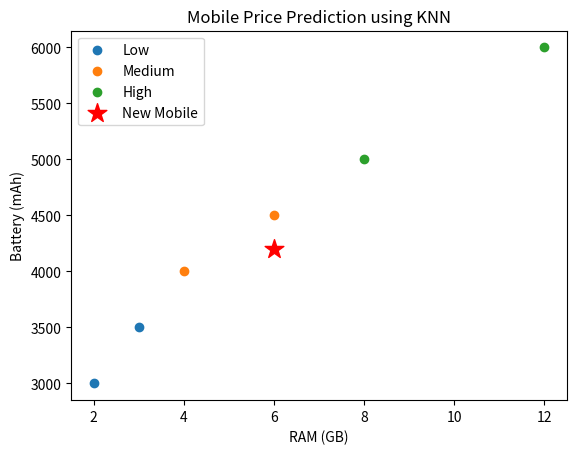

Source code (Python):

import math
import matplotlib.pyplot as plt

data = [
    [2, 3000, 'Low'],
    [3, 3500, 'Low'],
    [4, 4000, 'Medium'],
    [6, 4500, 'Medium'],
    [8, 5000, 'High'],
    [12, 6000, 'High']
]

test = [6, 4200]
k = 3

distances = []

for row in data:
    d = math.sqrt((row[0] - test[0]) ** 2 +
                  ((row[1] - test[1]) / 1000) ** 2)
    distances.append((d, row[2]))

distances.sort()
neighbors = distances[:k]

prediction = max(set(n[1] for n in neighbors),
                 key=lambda c: sum(n[1] == c for n in neighbors))

print("RAM:", test[0], "GB")
print("Battery:", test[1], "mAh")
print("Predicted Price Range:", prediction)

for label in ['Low', 'Medium', 'High']:
    points = [r for r in data if r[2] == label]
    plt.scatter([r[0] for r in points],
                [r[1] for r in points], label=label)

plt.scatter(test[0], test[1], color='red',
            marker='*', s=200, label='New Mobile')
plt.xlabel("RAM (GB)")
plt.ylabel("Battery (mAh)")
plt.title("Mobile Price Prediction using KNN")
plt.legend()
plt.savefig("Exp-17-Output.png")
plt.show()
